Photos from the image-classification dataset "FishGame" in the GitHub repository LukLuk01/FishGame. Its 2 classes are: jump, wait.

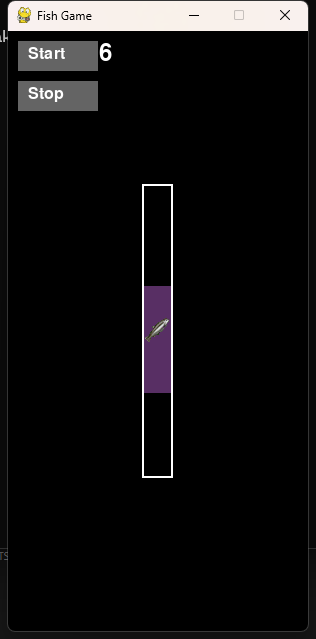
Label: wait

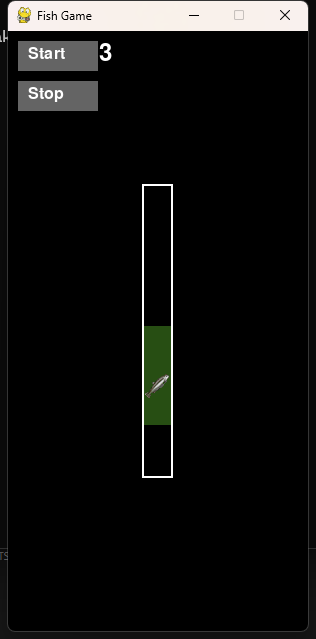
Label: jump

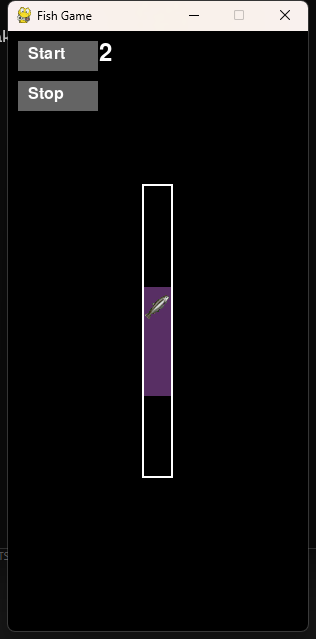
Label: wait

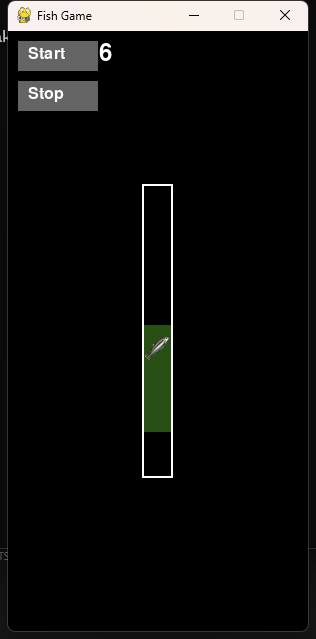
Label: jump

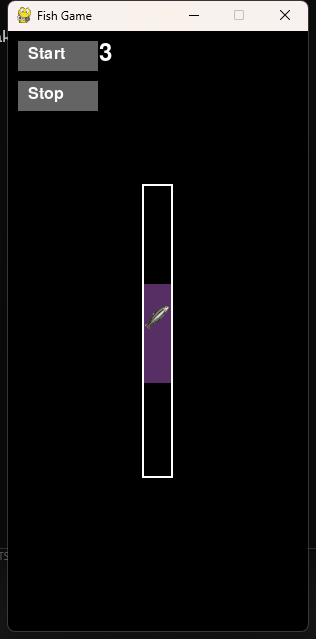
Label: wait

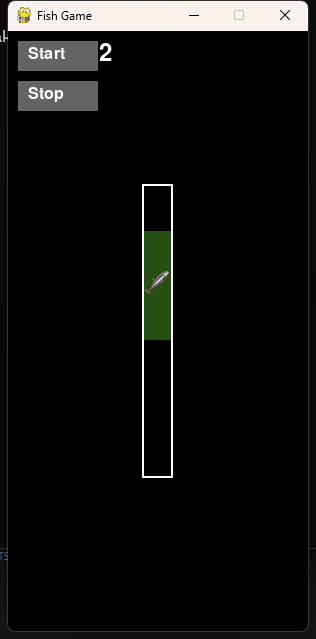
Label: jump
